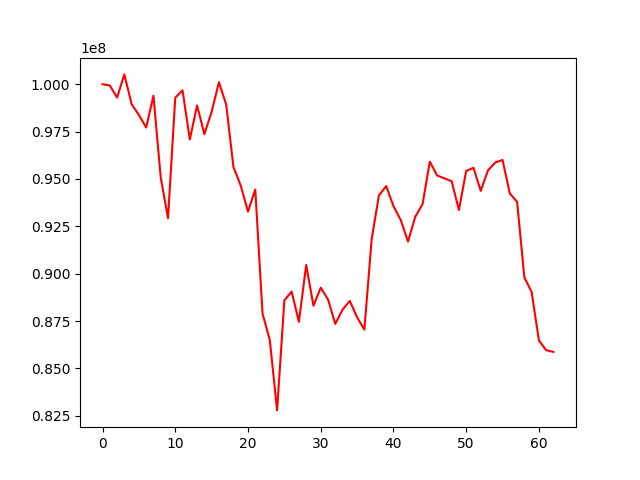

Source data for this figure (header and first rows):
, 0
0, 100000000
1, 99935459
2, 99297218
3, 100519323
4, 98947787
5, 98377056
6, 97714202
7, 99396272
8, 95076942
9, 92926561
10, 99293424
11, 99677520
12, 97086331
13, 98882612
14, 97366973
15, 98541489
16, 100107866
17, 98931397
18, 95630274
19, 94652046
20, 93279143
21, 94442152
22, 87894945
23, 86496958
24, 82785746
25, 88597594
26, 89057366
27, 87459987
28, 90459626
29, 88307535
30, 89261575
31, 88643339
32, 87352456
33, 88107406
34, 88560604
35, 87697305
36, 87045609
37, 91814318
38, 94129564
39, 94627248
40, 93569143
41, 92835468
42, 91697074
43, 93005890
44, 93670786
45, 95913990
46, 95185090
47, 95031386
48, 94884461
49, 93359368
50, 95424078
51, 95591352
52, 94376069
53, 95458015
54, 95869778
55, 96003494
56, 94233892
57, 93798008
58, 89804645
59, 89032852
... 3 more rows
